10-way image classification set "final_dataset" from GitHub (k-sailee/LeafDiseaseDataset); label vocabulary: alternaria leaf blight, anthracnose, chlorosis, dried leaf, healthy, initial stage, leaf blight, leaf spot, pest damage, rust diseases.

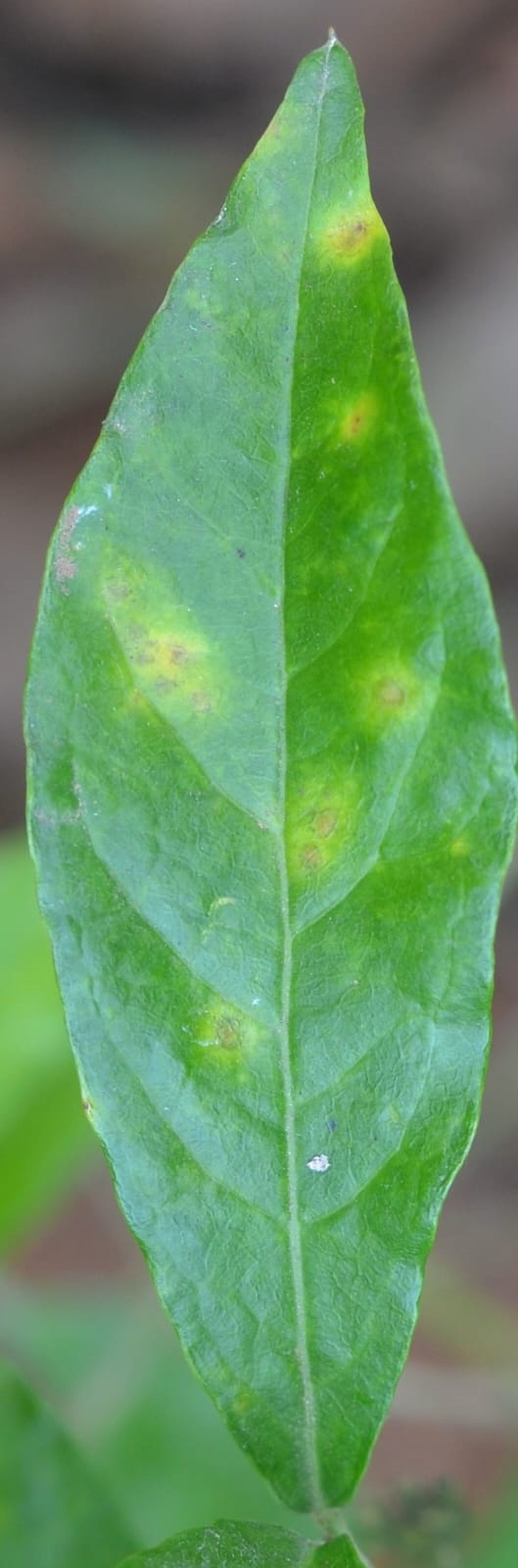
Label: alternaria leaf blight

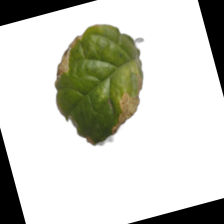
Label: leaf blight

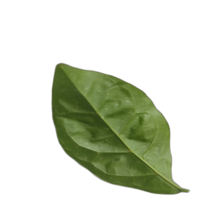
Label: healthy

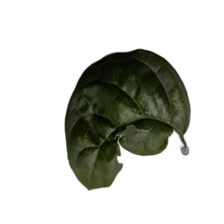
Label: chlorosis

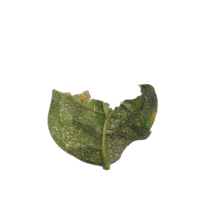
Label: anthracnose

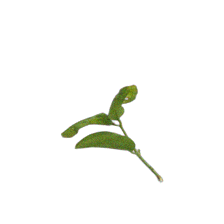
Label: initial stage
